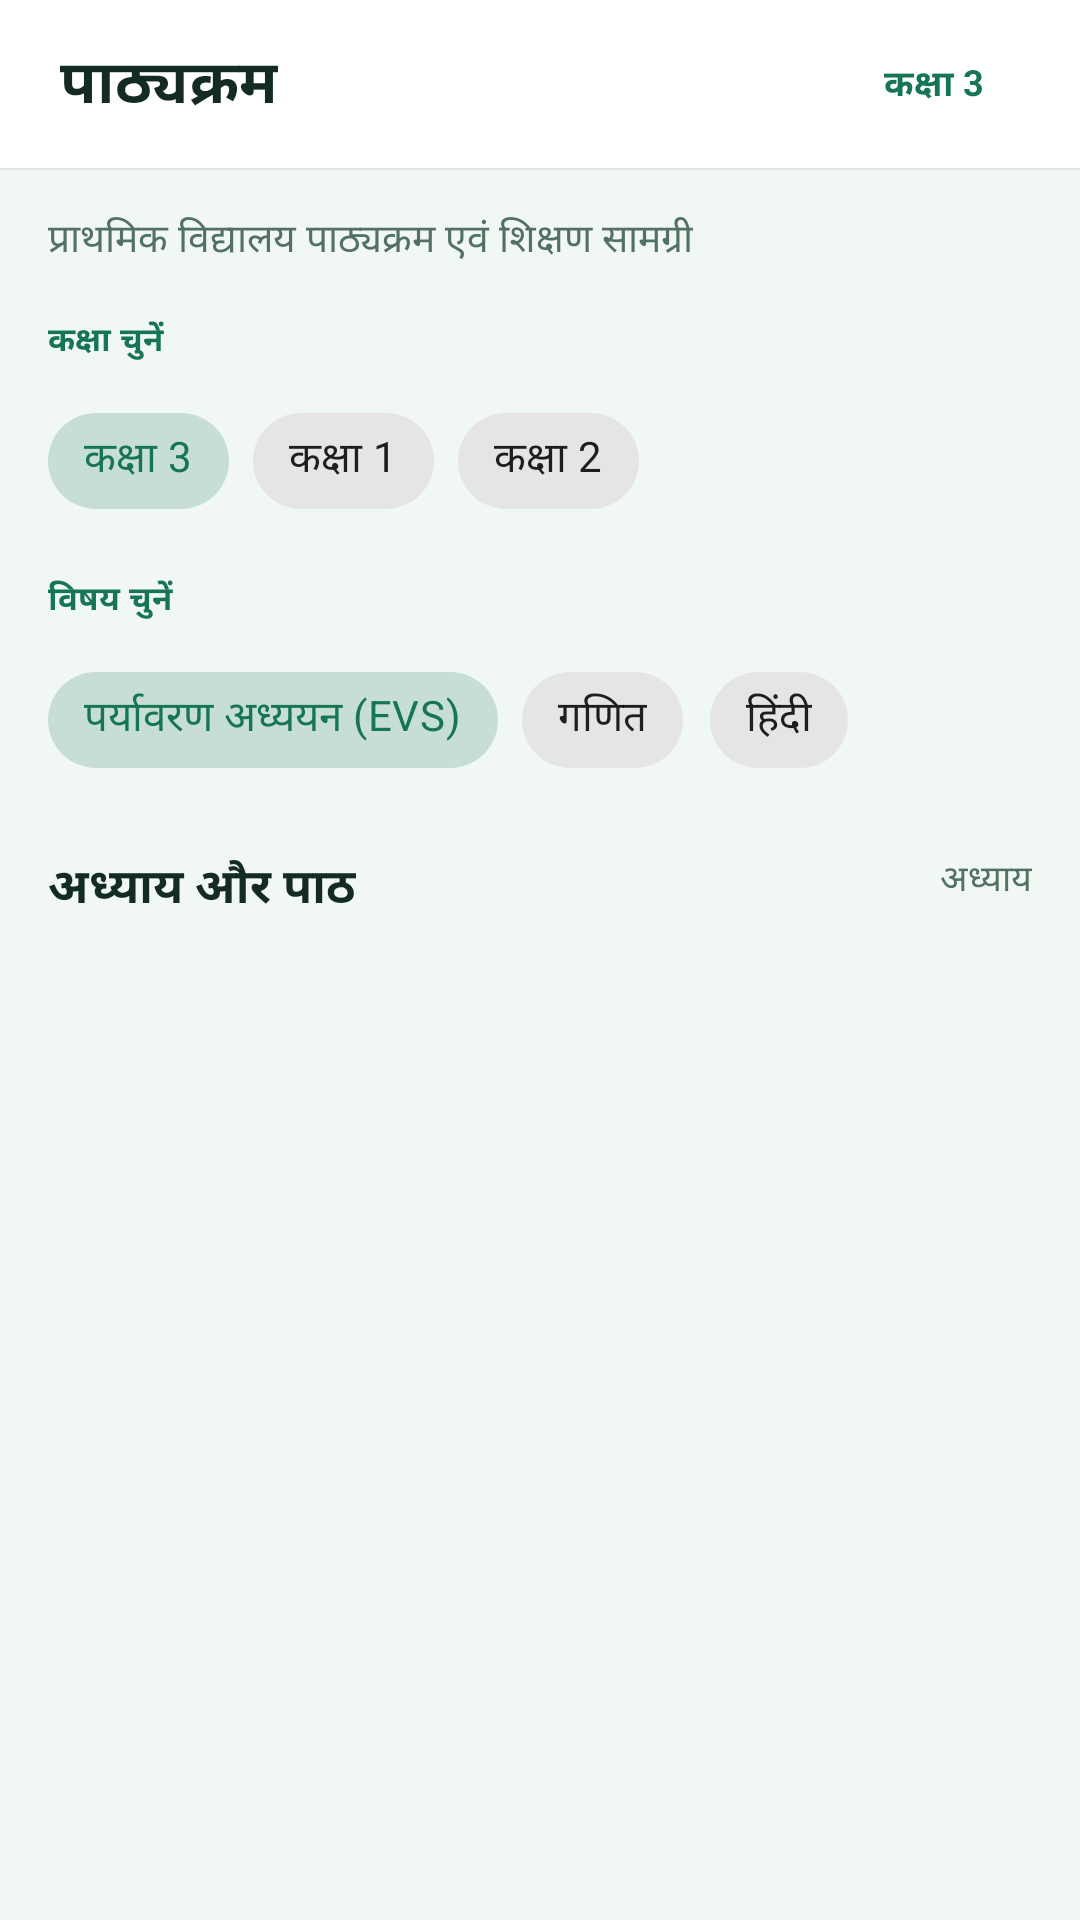

Layout XML and referenced resources for this Android screen:
<!-- AndroidManifest.xml: application theme Theme.VernacularLearning -->
<!-- res/layout/fragment_curriculum.xml -->
<?xml version="1.0" encoding="utf-8"?>
<LinearLayout xmlns:android="http://schemas.android.com/apk/res/android"
    xmlns:app="http://schemas.android.com/apk/res-auto"
    xmlns:tools="http://schemas.android.com/tools"
    android:layout_width="match_parent"
    android:layout_height="match_parent"
    android:background="?attr/customBackgroundColor"
    android:orientation="vertical">

    
    <RelativeLayout
        android:layout_width="match_parent"
        android:layout_height="56dp"
        android:background="?attr/customCardColor"
        android:elevation="1dp"
        android:paddingHorizontal="20dp">

        <TextView
            android:layout_width="wrap_content"
            android:layout_height="wrap_content"
            android:layout_alignParentStart="true"
            android:layout_centerVertical="true"
            android:text="पाठ्यक्रम"
            android:textColor="?attr/customTextColor"
            android:textSize="20sp"
            android:textStyle="bold" />

        <TextView
            android:id="@+id/tvActiveGradeBadge"
            android:layout_width="wrap_content"
            android:layout_height="wrap_content"
            android:layout_alignParentEnd="true"
            android:layout_centerVertical="true"
            android:background="@drawable/bg_tab_unselected"
            android:paddingHorizontal="12dp"
            android:paddingVertical="4dp"
            android:text="कक्षा 3"
            android:textColor="?attr/customPrimaryColor"
            android:textSize="12sp"
            android:textStyle="bold" />
    </RelativeLayout>

    <androidx.core.widget.NestedScrollView
        android:layout_width="match_parent"
        android:layout_height="match_parent"
        android:fillViewport="true">

        <LinearLayout
            android:layout_width="match_parent"
            android:layout_height="wrap_content"
            android:orientation="vertical"
            android:paddingHorizontal="16dp"
            android:paddingVertical="14dp">

            
            <TextView
                android:layout_width="wrap_content"
                android:layout_height="wrap_content"
                android:text="प्राथमिक विद्यालय पाठ्यक्रम एवं शिक्षण सामग्री"
                android:textColor="?attr/customTextSecondaryColor"
                android:textSize="13sp" />

            
            <TextView
                android:layout_width="wrap_content"
                android:layout_height="wrap_content"
                android:layout_marginTop="16dp"
                android:text="कक्षा चुनें"
                android:letterSpacing="0.04"
                android:textColor="?attr/customPrimaryColor"
                android:textSize="11sp"
                android:textStyle="bold" />

            <HorizontalScrollView
                android:layout_width="match_parent"
                android:layout_height="wrap_content"
                android:layout_marginTop="8dp"
                android:scrollbars="none">

                <com.google.android.material.chip.ChipGroup
                    android:id="@+id/chipGroupClasses"
                    android:layout_width="wrap_content"
                    android:layout_height="wrap_content"
                    app:singleSelection="true">

                    <com.google.android.material.chip.Chip
                        android:id="@+id/chipClass3"
                        style="@style/Widget.MaterialComponents.Chip.Choice"
                        android:layout_width="wrap_content"
                        android:layout_height="wrap_content"
                        android:checked="true"
                        android:text="कक्षा 3" />

                    <com.google.android.material.chip.Chip
                        android:id="@+id/chipClass1"
                        style="@style/Widget.MaterialComponents.Chip.Choice"
                        android:layout_width="wrap_content"
                        android:layout_height="wrap_content"
                        android:text="कक्षा 1" />

                    <com.google.android.material.chip.Chip
                        android:id="@+id/chipClass2"
                        style="@style/Widget.MaterialComponents.Chip.Choice"
                        android:layout_width="wrap_content"
                        android:layout_height="wrap_content"
                        android:text="कक्षा 2" />

                </com.google.android.material.chip.ChipGroup>
            </HorizontalScrollView>

            
            <TextView
                android:layout_width="wrap_content"
                android:layout_height="wrap_content"
                android:layout_marginTop="14dp"
                android:text="विषय चुनें"
                android:letterSpacing="0.04"
                android:textColor="?attr/customPrimaryColor"
                android:textSize="11sp"
                android:textStyle="bold" />

            <HorizontalScrollView
                android:layout_width="match_parent"
                android:layout_height="wrap_content"
                android:layout_marginTop="8dp"
                android:scrollbars="none">

                <com.google.android.material.chip.ChipGroup
                    android:id="@+id/chipGroupSubjects"
                    android:layout_width="wrap_content"
                    android:layout_height="wrap_content"
                    app:singleSelection="true">

                    <com.google.android.material.chip.Chip
                        android:id="@+id/chipSubjectEVS"
                        style="@style/Widget.MaterialComponents.Chip.Choice"
                        android:layout_width="wrap_content"
                        android:layout_height="wrap_content"
                        android:checked="true"
                        android:text="पर्यावरण अध्ययन (EVS)" />

                    <com.google.android.material.chip.Chip
                        android:id="@+id/chipSubjectMath"
                        style="@style/Widget.MaterialComponents.Chip.Choice"
                        android:layout_width="wrap_content"
                        android:layout_height="wrap_content"
                        android:text="गणित" />

                    <com.google.android.material.chip.Chip
                        android:id="@+id/chipSubjectHindi"
                        style="@style/Widget.MaterialComponents.Chip.Choice"
                        android:layout_width="wrap_content"
                        android:layout_height="wrap_content"
                        android:text="हिंदी" />

                </com.google.android.material.chip.ChipGroup>
            </HorizontalScrollView>

            
            <RelativeLayout
                android:layout_width="match_parent"
                android:layout_height="wrap_content"
                android:layout_marginTop="20dp"
                android:layout_marginBottom="8dp">

                <TextView
                    android:id="@+id/tvChaptersHeader"
                    android:layout_width="wrap_content"
                    android:layout_height="wrap_content"
                    android:layout_alignParentStart="true"
                    android:text="अध्याय और पाठ"
                    android:textColor="?attr/customTextColor"
                    android:textSize="16sp"
                    android:textStyle="bold" />

                <TextView
                    android:id="@+id/tvChapterCount"
                    android:layout_width="wrap_content"
                    android:layout_height="wrap_content"
                    android:layout_alignParentEnd="true"
                    android:text="अध्याय"
                    android:textColor="?attr/customTextSecondaryColor"
                    android:textSize="12sp" />
            </RelativeLayout>

            
            <androidx.recyclerview.widget.RecyclerView
                android:id="@+id/rvChapters"
                android:layout_width="match_parent"
                android:layout_height="wrap_content"
                android:nestedScrollingEnabled="false"
                tools:listitem="@layout/item_curriculum_chapter" />

            
            <LinearLayout
                android:id="@+id/layoutEmptyCurriculum"
                android:layout_width="match_parent"
                android:layout_height="wrap_content"
                android:layout_marginTop="40dp"
                android:gravity="center"
                android:orientation="vertical"
                android:visibility="gone">

                <ImageView
                    android:layout_width="64dp"
                    android:layout_height="64dp"
                    android:src="@drawable/ic_toolkit_books"
                    app:tint="?attr/customTextSecondaryColor" />

                <TextView
                    android:layout_width="wrap_content"
                    android:layout_height="wrap_content"
                    android:layout_marginTop="12dp"
                    android:text="इस चयन के लिए कोई अध्याय उपलब्ध नहीं है"
                    android:textColor="?attr/customTextSecondaryColor"
                    android:textSize="14sp" />
            </LinearLayout>

        </LinearLayout>
    </androidx.core.widget.NestedScrollView>

</LinearLayout>
<!-- res/layout/item_curriculum_chapter.xml (included above) -->
<?xml version="1.0" encoding="utf-8"?>
<com.google.android.material.card.MaterialCardView xmlns:android="http://schemas.android.com/apk/res/android"
    xmlns:app="http://schemas.android.com/apk/res-auto"
    android:id="@+id/cardChapterItem"
    android:layout_width="match_parent"
    android:layout_height="wrap_content"
    android:layout_marginVertical="6dp"
    android:clickable="true"
    android:focusable="true"
    app:cardBackgroundColor="?attr/customCardColor"
    app:cardCornerRadius="16dp"
    app:cardElevation="1dp"
    app:strokeColor="?attr/customBorderColor"
    app:strokeWidth="1dp">

    <LinearLayout
        android:layout_width="match_parent"
        android:layout_height="wrap_content"
        android:orientation="vertical"
        android:padding="16dp">

        <RelativeLayout
            android:layout_width="match_parent"
            android:layout_height="wrap_content">

            
            <TextView
                android:id="@+id/tvChapterNumberBadge"
                android:layout_width="wrap_content"
                android:layout_height="wrap_content"
                android:layout_alignParentStart="true"
                android:layout_centerVertical="true"
                android:background="@drawable/bg_tab_unselected"
                android:paddingHorizontal="10dp"
                android:paddingVertical="3dp"
                android:text="अध्याय 1"
                android:textColor="?attr/customPrimaryColor"
                android:textSize="11sp"
                android:textStyle="bold" />

            <TextView
                android:id="@+id/tvOpenMaterialPrompt"
                android:layout_width="wrap_content"
                android:layout_height="wrap_content"
                android:layout_alignParentEnd="true"
                android:layout_centerVertical="true"
                android:text="अध्ययन सामग्री खोलें ➔"
                android:textColor="?attr/customPrimaryColor"
                android:textSize="12sp"
                android:textStyle="bold" />
        </RelativeLayout>

        
        <TextView
            android:id="@+id/tvChapterTitle"
            android:layout_width="match_parent"
            android:layout_height="wrap_content"
            android:layout_marginTop="8dp"
            android:text="हमारे आसपास के पौधे"
            android:textColor="?attr/customTextColor"
            android:textSize="17sp"
            android:textStyle="bold" />

        
        <TextView
            android:id="@+id/tvChapterObjective"
            android:layout_width="match_parent"
            android:layout_height="wrap_content"
            android:layout_marginTop="4dp"
            android:ellipsize="end"
            android:maxLines="2"
            android:text="सीखने का उद्देश्य: पौधों के महत्व और भागों की समझ।"
            android:textColor="?attr/customTextSecondaryColor"
            android:textSize="12sp" />

        
        <LinearLayout
            android:layout_width="match_parent"
            android:layout_height="wrap_content"
            android:layout_marginTop="12dp"
            android:orientation="horizontal">

            <TextView
                android:id="@+id/tvConceptsCount"
                android:layout_width="wrap_content"
                android:layout_height="wrap_content"
                android:layout_marginEnd="8dp"
                android:background="@drawable/bg_tab_unselected"
                android:paddingHorizontal="8dp"
                android:paddingVertical="3dp"
                android:text="🌱 5 भाग"
                android:textColor="?attr/customTextSecondaryColor"
                android:textSize="11sp" />

            <TextView
                android:id="@+id/tvQuestionsCount"
                android:layout_width="wrap_content"
                android:layout_height="wrap_content"
                android:layout_marginEnd="8dp"
                android:background="@drawable/bg_tab_unselected"
                android:paddingHorizontal="8dp"
                android:paddingVertical="3dp"
                android:text="📝 10 प्रश्न"
                android:textColor="?attr/customTextSecondaryColor"
                android:textSize="11sp" />

            <TextView
                android:id="@+id/tvFlashcardsCount"
                android:layout_width="wrap_content"
                android:layout_height="wrap_content"
                android:background="@drawable/bg_tab_unselected"
                android:paddingHorizontal="8dp"
                android:paddingVertical="3dp"
                android:text="🎴 10 कार्ड"
                android:textColor="?attr/customTextSecondaryColor"
                android:textSize="11sp" />
        </LinearLayout>

    </LinearLayout>

</com.google.android.material.card.MaterialCardView>
<!-- resources referenced by this layout -->
<resources>
  <!-- drawable ic_toolkit_books (drawable) -->
  <vector xmlns:android="http://schemas.android.com/apk/res/android"
      android:width="48dp"
      android:height="48dp"
      android:viewportWidth="48"
      android:viewportHeight="48">
    
    <path
        android:fillColor="#1E88E5"
        android:pathData="M10,32 L34,24 L38,27 L14,35 Z" />
    <path
        android:fillColor="#ECEFF1"
        android:pathData="M14,35 L38,27 L36,29 L12,37 Z" />
    <path
        android:fillColor="#1565C0"
        android:pathData="M12,37 L36,29 L40,32 L16,40 Z" />
  
    
    <path
        android:fillColor="#43A047"
        android:pathData="M12,23 L36,15 L40,18 L16,26 Z" />
    <path
        android:fillColor="#ECEFF1"
        android:pathData="M16,26 L40,18 L38,20 L14,28 Z" />
    <path
        android:fillColor="#2E7D32"
        android:pathData="M14,28 L38,20 L42,23 L18,31 Z" />
  
    
    <path
        android:fillColor="#E53935"
        android:pathData="M14,14 L38,6 L42,9 L18,17 Z" />
    <path
        android:fillColor="#ECEFF1"
        android:pathData="M18,17 L42,9 L40,11 L16,19 Z" />
    <path
        android:fillColor="#C62828"
        android:pathData="M16,19 L40,11 L44,14 L20,22 Z" />
  </vector>
  <style name="Theme.VernacularLearning" parent="Theme.MaterialComponents.DayNight.NoActionBar">
          
          <item name="colorPrimary">@color/primary_forest_green</item>
          <item name="colorPrimaryVariant">@color/primary_dark_forest_green</item>
          <item name="colorOnPrimary">@color/white</item>
          
          <item name="colorSecondary">@color/primary_forest_green</item>
          <item name="colorSecondaryVariant">@color/primary_dark_forest_green</item>
          <item name="colorOnSecondary">@color/white</item>
          
          <item name="android:statusBarColor">@color/bg_light</item>
          <item name="android:windowLightStatusBar" tools:targetApi="m">true</item>
          <item name="android:navigationBarColor">@color/nav_bg_light</item>
  
          
          <item name="customBackgroundColor">@color/bg_light</item>
          <item name="customCardColor">@color/card_bg_light</item>
          <item name="customCardTintColor">@color/card_bg_light_tint</item>
          <item name="customTextColor">@color/text_primary_light</item>
          <item name="customTextSecondaryColor">@color/text_secondary_light</item>
          <item name="customBorderColor">@color/border_light</item>
          <item name="customAccentColor">@color/primary_forest_green</item>
          <item name="customPrimaryColor">@color/primary_forest_green</item>
          <item name="customPrimaryDarkColor">@color/primary_dark_forest_green</item>
          <item name="customNavBgColor">@color/nav_bg_light</item>
          <item name="customNavSelectedColor">@color/nav_selected_light</item>
          <item name="customNavUnselectedColor">@color/nav_unselected_light</item>
          <item name="customCardStrokeColor">@color/border_light</item>
      </style>
  <color name="primary_forest_green">#167653</color>
  <color name="primary_dark_forest_green">#155B43</color>
  <color name="white">#FFFFFF</color>
  <color name="bg_light">#F1F8F4</color>
  <color name="nav_bg_light">#FFFFFF</color>
  <color name="card_bg_light">#FFFFFF</color>
  <color name="card_bg_light_tint">#EDF7F2</color>
  <color name="text_primary_light">#142B21</color>
  <color name="text_secondary_light">#527063</color>
  <color name="border_light">#D4E7DC</color>
  <color name="nav_selected_light">#167653</color>
  <color name="nav_unselected_light">#7A9A8C</color>
</resources>
